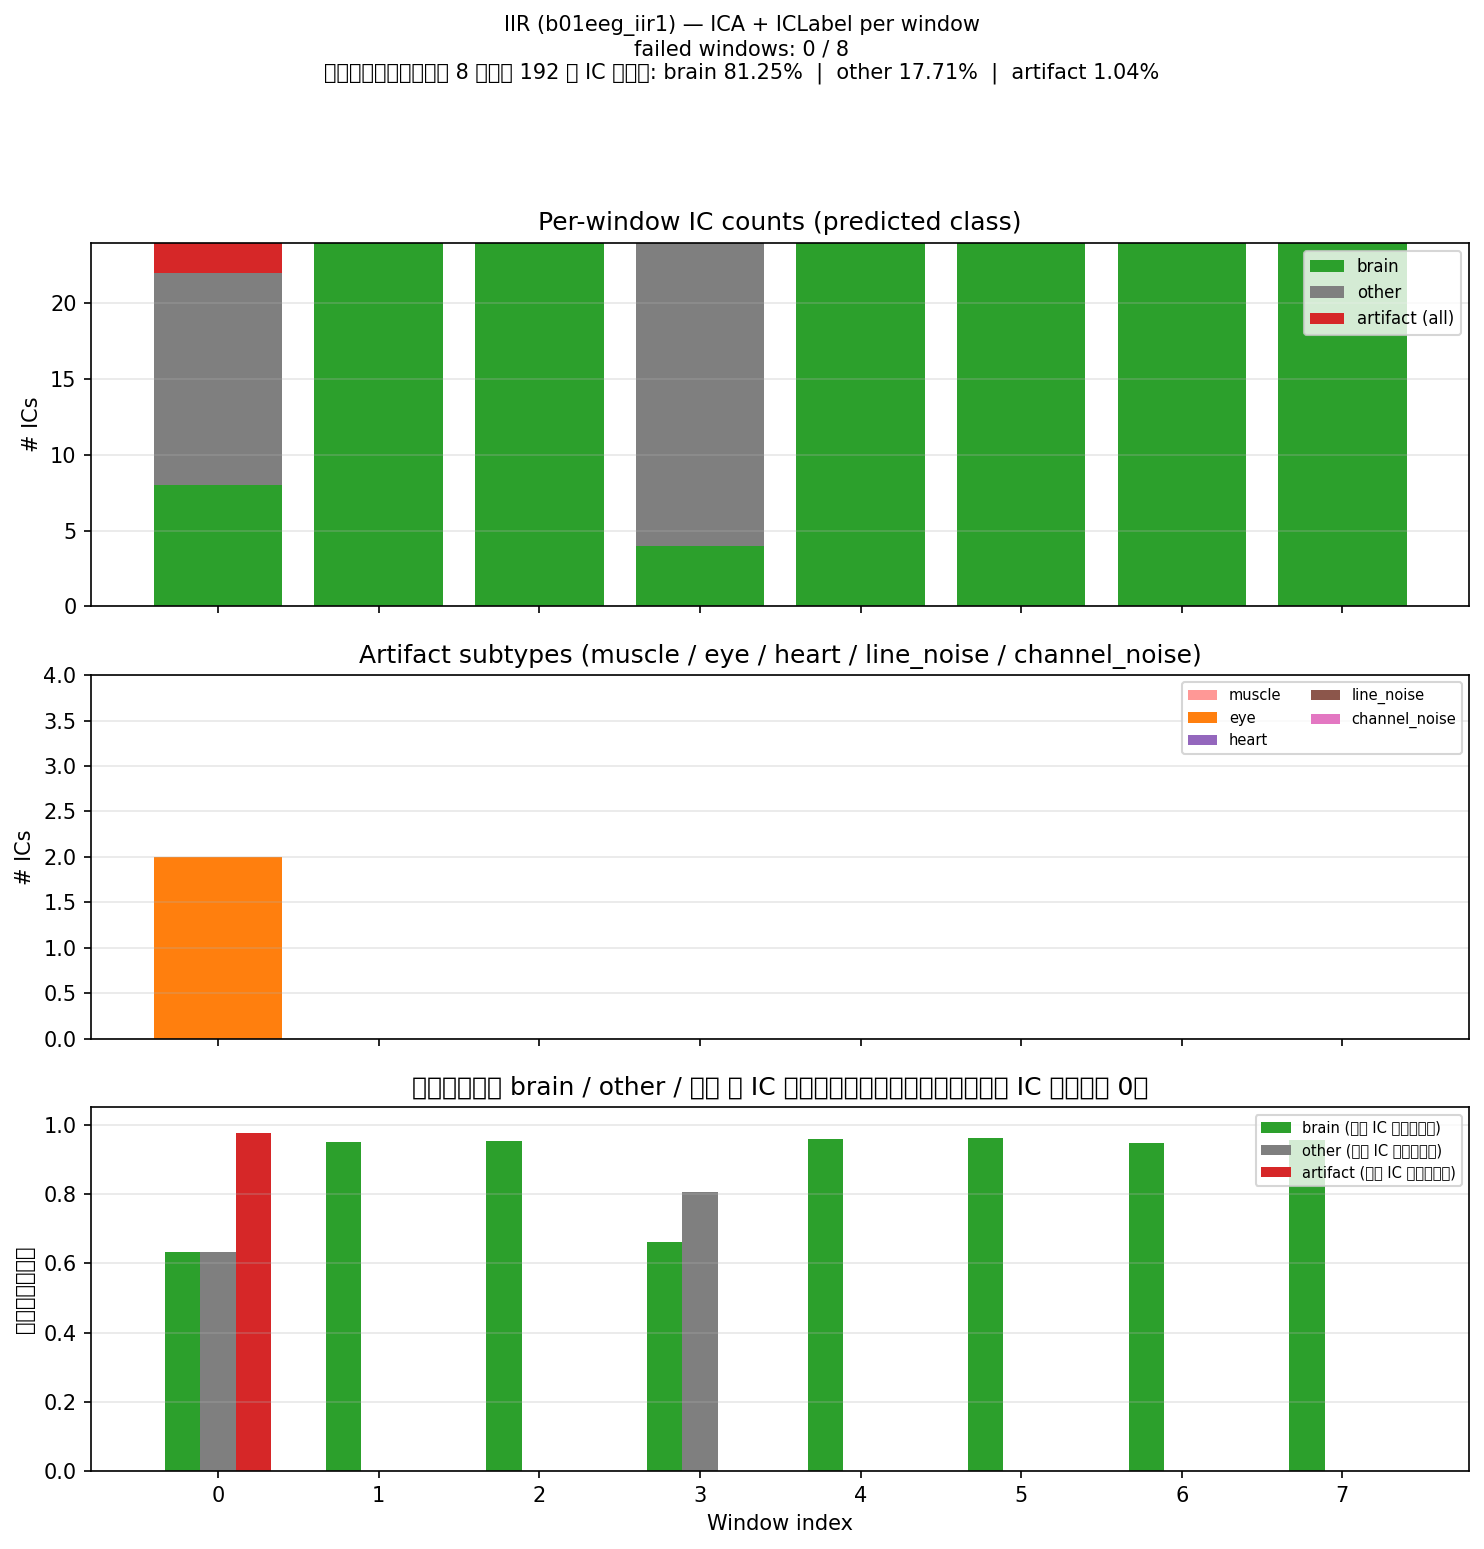

Data behind this chart, as committed beside it:
# stage=IIR, file=b01eeg_iir1
window, t0_s, t1_s, error, n_ic, n_brain, n_other, n_artifact, n_muscle, n_eye, n_heart, n_line_noise, n_channel_noise, mean_conf_pred, mean_conf_artifact_ics, mean_sum_P_artifact, avg_conf_brain, avg_conf_other, avg_conf_artifact, mean_prob_brain, mean_prob_muscle, mean_prob_eye, mean_prob_heart, mean_prob_line_noise
0, 0.0000, 120, , 24, 8, 14, 2, 0, 2, 0, 0, 0, 0.661, 0.9757, 0.2248, 0.6325, 0.6323, 0.9757, 0.3214, 0.03024, 0.1175, 0.02262, 0.02988
1, 120, 240, , 24, 24, 0, 0, 0, 0, 0, 0, 0, 0.9504, , 0.01474, 0.9504, , , 0.9504, 0.006908, 0.004386, 0.000330, 0.002706
2, 240, 360, , 24, 24, 0, 0, 0, 0, 0, 0, 0, 0.9531, , 0.008476, 0.9531, , , 0.9531, 0.001477, 0.003102, 0.000167, 0.003335
3, 360, 480, , 24, 4, 20, 0, 0, 0, 0, 0, 0, 0.7812, , 0.09313, 0.6607, 0.8053, , 0.1925, 0.003101, 0.001128, 0.006524, 0.01195
4, 480, 600, , 24, 24, 0, 0, 0, 0, 0, 0, 0, 0.9602, , 0.007253, 0.9602, , , 0.9602, 0.001393, 0.002398, 0.000170, 0.002946
5, 600, 720, , 24, 24, 0, 0, 0, 0, 0, 0, 0, 0.9608, , 0.007588, 0.9608, , , 0.9608, 0.000511, 0.002761, 0.000200, 0.003741
6, 720, 840, , 24, 24, 0, 0, 0, 0, 0, 0, 0, 0.9465, , 0.01032, 0.9465, , , 0.9465, 0.001182, 0.003999, 0.000291, 0.004440
7, 840, 960, , 24, 24, 0, 0, 0, 0, 0, 0, 0, 0.9549, , 0.006013, 0.9549, , , 0.9549, 0.000706, 0.002217, 0.000206, 0.002536
# GLOBAL_SUMMARY, 仅统计 error 为空的窗口
metric, value
successful_windows, 8
total_ic_predictions, 192
n_brain, 156
n_other, 34
n_artifact, 2
pct_brain_percent, 81.25
pct_other_percent, 17.71
pct_artifact_percent, 1.042
